The GitHub repository AgiGames/MetalSurface contains a labelled image folder "classification_labels" with 6 categories: bronze, copper, disturb, iron, silver, uncertain. Examples follow, each with its label.

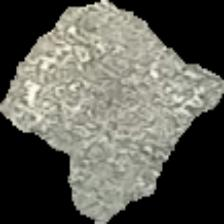
Label: silver

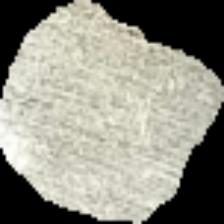
Label: silver

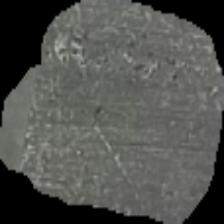
Label: silver

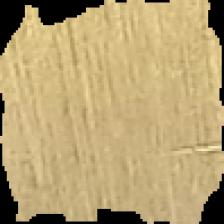
Label: bronze

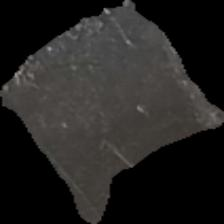
Label: iron

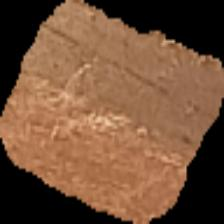
Label: copper
